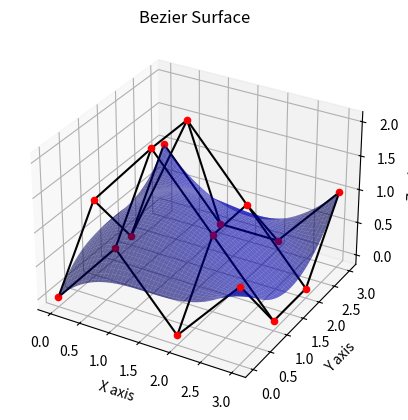

Python code for this plot:
import numpy as np
import matplotlib.pyplot as plt
from mpl_toolkits.mplot3d import Axes3D
from scipy.special import comb
# Make sure scipy is installed, or use the custom comb function provided earlier

# Define the control points grid
P = np.array([[[0, 0, 0], [0, 1, 1], [0, 2, 0], [0, 3, 1]],
              [[1, 0, 1], [1, 1, 2], [1, 2, 2], [1, 3, 0]],
              [[2, 0, 0], [2, 1, 1], [2, 2, 1], [2, 3, 0]],
              [[3, 0, 1], [3, 1, 0], [3, 2, 0], [3, 3, 1]]])

# Bezier surface functions
def bernstein_poly(i, n, t):
    return comb(n, i) * (t ** (n - i)) * (1 - t) ** i

def bezier_surface(P, resolution=100):
    u = np.linspace(0, 1, resolution)
    v = np.linspace(0, 1, resolution)
    surface = np.zeros((resolution, resolution, 3))
    n = len(P) - 1
    m = len(P[0]) - 1

    for i in range(n + 1):
        for j in range(m + 1):
            for k in range(resolution):
                for l in range(resolution):
                    b_ijk = bernstein_poly(i, n, u[k]) * bernstein_poly(j, m, v[l])
                    surface[k, l] += b_ijk * P[i][j]

    return surface

# Generate the Bezier surface
bezier_surf = bezier_surface(P)

# Plot the Bezier surface
fig = plt.figure()
ax = fig.add_subplot(111, projection='3d')
X = bezier_surf[:, :, 0]
Y = bezier_surf[:, :, 1]
Z = bezier_surf[:, :, 2]
ax.plot_surface(X, Y, Z, color='b', alpha=0.6)  # Semi-transparent surface

# Plot the control points
for row in P:
    for point in row:
        ax.scatter(*point, color='r')

# Draw lines connecting control points in the u-direction and v-direction
for i in range(P.shape[0]):
    ax.plot(*zip(*P[i, :, :]), color='k')

for i in range(P.shape[1]):
    ax.plot(*zip(*P[:, i, :]), color='k')

# Set the labels and title
ax.set_xlabel('X axis')
ax.set_ylabel('Y axis')
ax.set_zlabel('Z axis')
ax.set_title('Bezier Surface')

plt.show()
